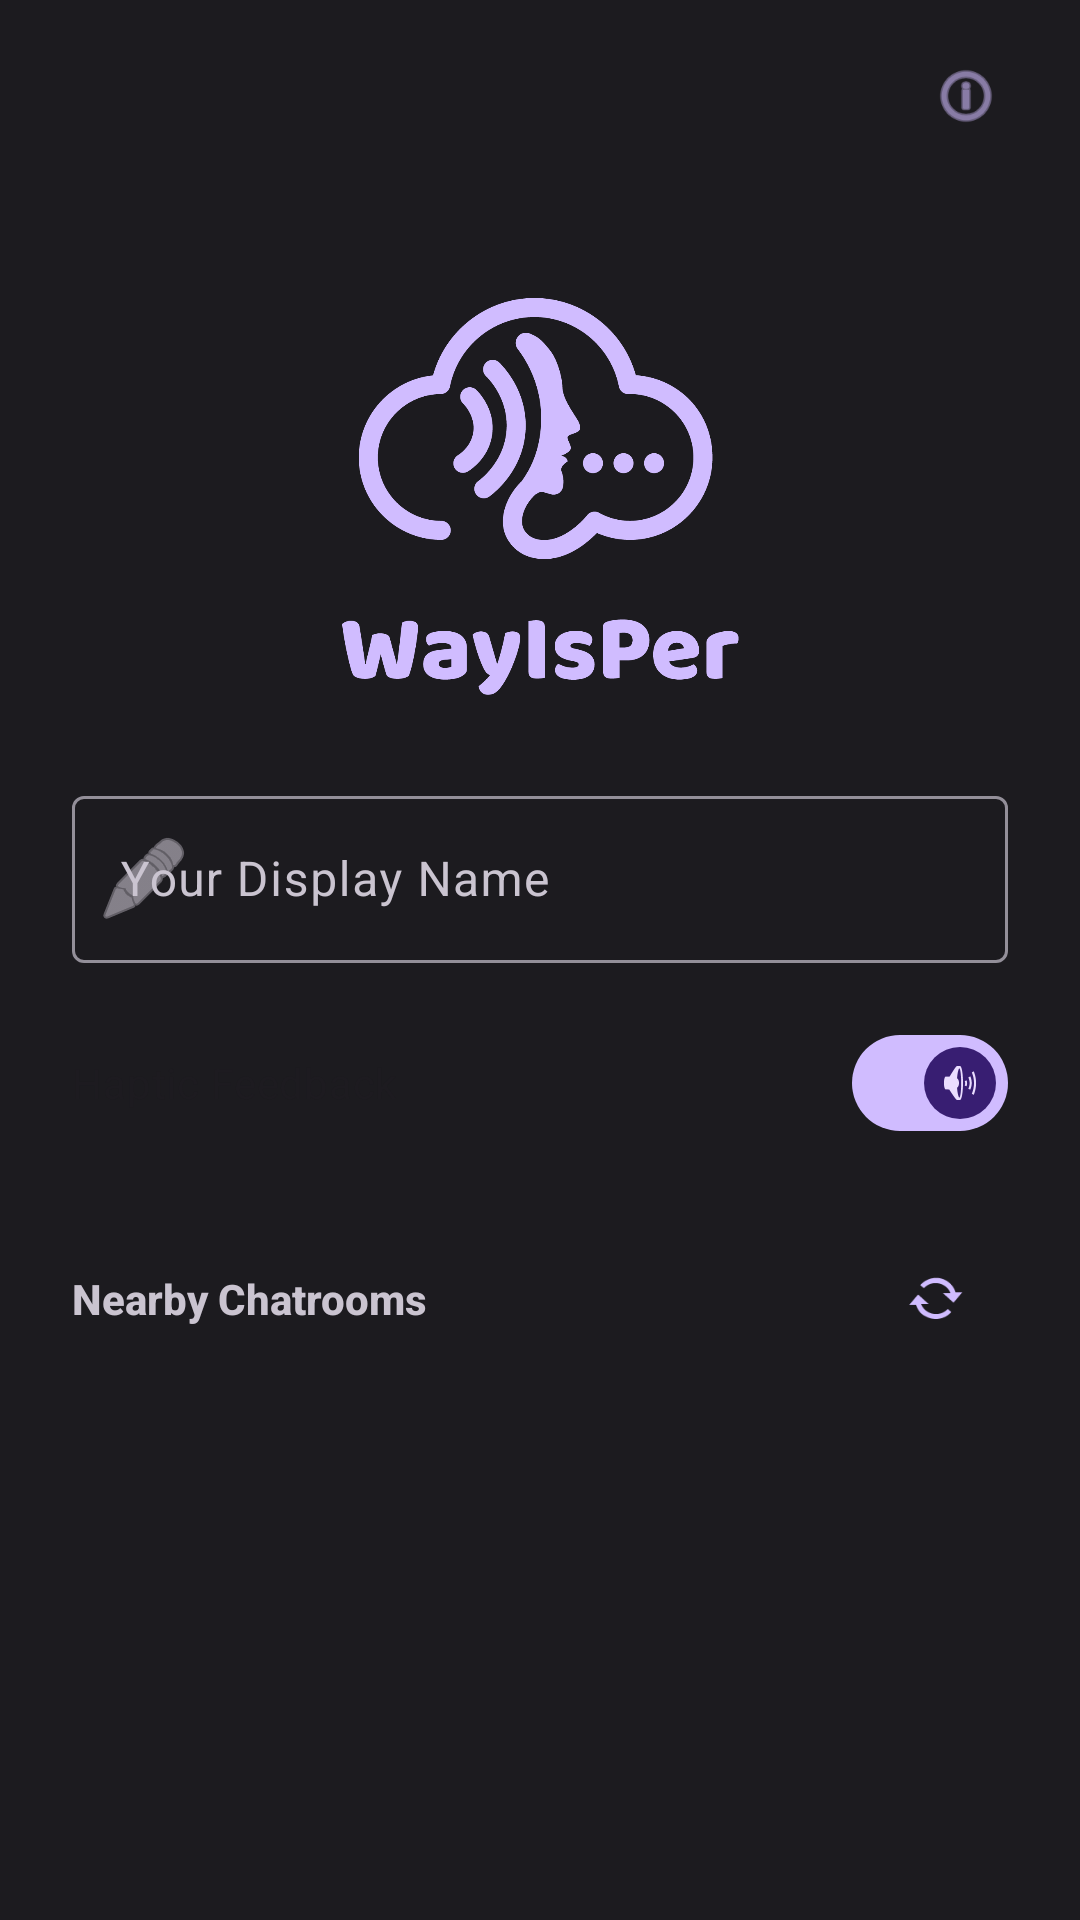

Layout XML and referenced resources for this Android screen:
<!-- AndroidManifest.xml: application theme Theme.WayIsPer -->
<!-- res/layout/activity_entry.xml -->
<?xml version="1.0" encoding="utf-8"?>
<androidx.coordinatorlayout.widget.CoordinatorLayout xmlns:android="http://schemas.android.com/apk/res/android"
    xmlns:app="http://schemas.android.com/apk/res-auto"
    xmlns:tools="http://schemas.android.com/tools"
    android:layout_width="match_parent"
    android:layout_height="match_parent"
    android:background="@color/background"
    android:fitsSystemWindows="true">

    <com.google.android.material.appbar.AppBarLayout
        android:layout_width="match_parent"
        android:layout_height="wrap_content"
        android:background="@android:color/transparent"
        app:elevation="0dp">

        <com.google.android.material.appbar.MaterialToolbar
            android:id="@+id/entryToolbar"
            android:layout_width="match_parent"
            android:layout_height="?attr/actionBarSize">

            <RelativeLayout
                android:layout_width="match_parent"
                android:layout_height="match_parent"
                android:paddingEnd="16dp">

                <com.google.android.material.button.MaterialButton
                    android:id="@+id/infoButton"
                    style="@style/Widget.Material3.Button.IconButton"
                    android:layout_width="48dp"
                    android:layout_height="48dp"
                    android:layout_alignParentEnd="true"
                    android:layout_centerVertical="true"
                    app:icon="@android:drawable/ic_menu_info_details"
                    app:iconSize="24dp"
                    android:contentDescription="About App" />
            </RelativeLayout>
        </com.google.android.material.appbar.MaterialToolbar>
    </com.google.android.material.appbar.AppBarLayout>

    <androidx.core.widget.NestedScrollView
        android:layout_width="match_parent"
        android:layout_height="match_parent"
        android:clipToPadding="false"
        android:padding="24dp"
        app:layout_behavior="@string/appbar_scrolling_view_behavior">

        <LinearLayout
            android:layout_width="match_parent"
            android:layout_height="wrap_content"
            android:orientation="vertical">

            <ImageView
                android:id="@+id/logoImage"
                android:layout_width="140dp"
                android:layout_height="140dp"
                android:layout_gravity="center"
                android:layout_marginTop="8dp"
                android:layout_marginBottom="24dp"
                android:contentDescription="WayIsPer Logo"
                android:src="@drawable/banner" />

            <com.google.android.material.textfield.TextInputLayout
                android:id="@+id/usernameInputLayout"
                style="@style/Widget.Material3.TextInputLayout.OutlinedBox"
                android:layout_width="match_parent"
                android:layout_height="wrap_content"
                android:hint="Your Display Name"
                app:startIconDrawable="@android:drawable/ic_menu_edit">

                <com.google.android.material.textfield.TextInputEditText
                    android:id="@+id/usernameEditText"
                    android:layout_width="match_parent"
                    android:layout_height="wrap_content"
                    android:inputType="textPersonName" />
            </com.google.android.material.textfield.TextInputLayout>

            <com.google.android.material.materialswitch.MaterialSwitch
                android:id="@+id/hapticSwitch"
                android:layout_width="match_parent"
                android:layout_height="wrap_content"
                android:layout_marginTop="16dp"
                android:text="Haptic Feedback"
                android:checked="true"
                app:thumbIcon="@android:drawable/ic_lock_silent_mode_off" />

            <RelativeLayout
                android:layout_width="match_parent"
                android:layout_height="wrap_content"
                android:layout_marginTop="24dp"
                android:layout_marginBottom="12dp">

                <TextView
                    android:layout_width="wrap_content"
                    android:layout_height="wrap_content"
                    android:layout_centerVertical="true"
                    android:fontFamily="sans-serif-medium"
                    android:text="Nearby Chatrooms"
                    android:textColor="@color/on_surface_variant"
                    android:textSize="14sp"
                    android:textStyle="bold" />

                <com.google.android.material.button.MaterialButton
                    android:id="@+id/refreshButton"
                    style="@style/Widget.Material3.Button.IconButton"
                    android:layout_width="48dp"
                    android:layout_height="48dp"
                    android:layout_alignParentEnd="true"
                    android:layout_centerVertical="true"
                    app:icon="@android:drawable/stat_notify_sync"
                    app:iconSize="20dp"
                    android:contentDescription="Refresh Search" />
            </RelativeLayout>

            <androidx.recyclerview.widget.RecyclerView
                android:id="@+id/roomsRecyclerView"
                android:layout_width="match_parent"
                android:layout_height="wrap_content"
                android:minHeight="200dp"
                android:nestedScrollingEnabled="false"
                tools:listitem="@android:layout/simple_list_item_1" />

            <com.google.android.material.button.MaterialButton
                android:id="@+id/createRoomButton"
                style="@style/Widget.Material3.Button.TonalButton"
                android:layout_width="match_parent"
                android:layout_height="56dp"
                android:layout_marginTop="24dp"
                android:text="Create New Chatroom"
                android:textAllCaps="false"
                app:icon="@android:drawable/ic_menu_add" />

            <View
                android:layout_width="match_parent"
                android:layout_height="100dp" />

        </LinearLayout>
    </androidx.core.widget.NestedScrollView>

</androidx.coordinatorlayout.widget.CoordinatorLayout>
<!-- resources referenced by this layout -->
<resources>
  <color name="background">#1C1B1F</color>
  <color name="on_surface_variant">#CAC4D0</color>
  <!-- drawable banner: png bitmap (drawable, 44606 bytes) -->
  <style name="Theme.WayIsPer" parent="Theme.Material3.DayNight.NoActionBar">
          
          <item name="colorPrimary">@color/primary</item>
          <item name="colorOnPrimary">@color/on_primary</item>
          <item name="colorPrimaryContainer">@color/primary_container</item>
          <item name="colorOnPrimaryContainer">@color/on_primary_container</item>
  
          
          <item name="colorSecondary">@color/secondary</item>
          <item name="colorOnSecondary">@color/on_secondary</item>
          <item name="colorSecondaryContainer">@color/secondary_container</item>
          <item name="colorOnSecondaryContainer">@color/on_secondary_container</item>
  
          
          <item name="android:statusBarColor">@color/background</item>
          <item name="android:windowLightStatusBar" tools:targetApi="m">false</item>
  
          
          <item name="android:navigationBarColor">@color/background</item>
          <item name="android:windowLightNavigationBar" tools:targetApi="o_mr1">false</item>
  
          
          <item name="android:windowBackground">@color/background</item>
          <item name="colorSurface">@color/surface</item>
          <item name="colorOnSurface">@color/on_surface</item>
          <item name="colorSurfaceVariant">@color/surface_variant</item>
          <item name="colorOnSurfaceVariant">@color/on_surface_variant</item>
          <item name="colorOutline">@color/outline</item>
  
          <item name="android:textColorPrimary">@color/on_background</item>
      </style>
  <color name="primary">#D0BCFF</color>
  <color name="on_primary">#381E72</color>
  <color name="primary_container">#4F378B</color>
  <color name="on_primary_container">#EADDFF</color>
  <color name="secondary">#CCC2DC</color>
  <color name="on_secondary">#332D41</color>
  <color name="secondary_container">#4A4458</color>
  <color name="on_secondary_container">#E8DEF8</color>
  <color name="surface">#1C1B1F</color>
  <color name="on_surface">#E6E1E9</color>
  <color name="surface_variant">#49454F</color>
  <color name="outline">#938F99</color>
  <color name="on_background">#E6E1E9</color>
</resources>
